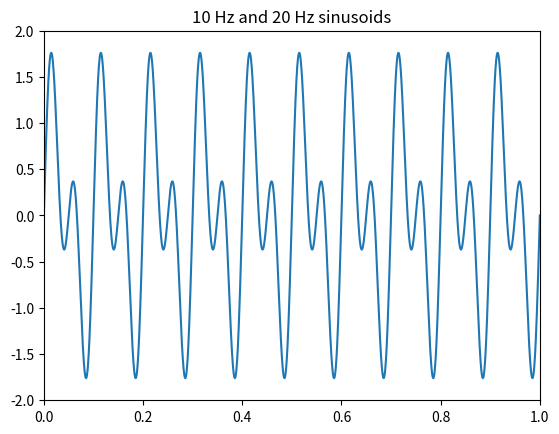
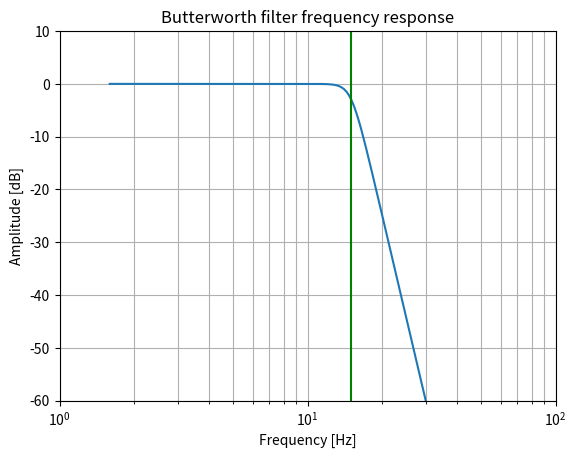
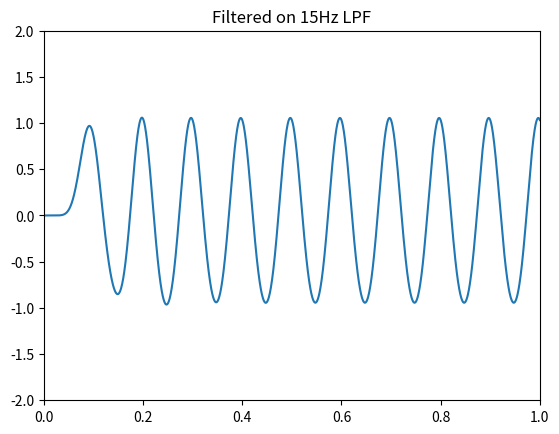

Reproduce these figures in Python, in order.
# -*- coding: utf-8 -*-
import numpy as np
import matplotlib.pyplot as plt
from scipy import signal

"""    
    Generate a signal made up of 10 Hz and 20 Hz
"""

fo = 15      #cutoff freq = 15Hz
wo = 2 * np.pi * fo
filter_order = 10

tiempo_de_simulacion = 1
t = np.linspace(0, tiempo_de_simulacion, num=2000)  # 1 second
sig = np.sin(2*np.pi*10*t) + np.sin(2*np.pi*20*t)
fig, ax1 = plt.subplots(1, 1)
ax1.plot(t, sig)
ax1.set_title('10 Hz and 20 Hz sinusoids')
ax1.axis([0, 1, -2, 2])
plt.show()

b, a = signal.butter(filter_order, wo, 'lowpass', analog=True)
print ("b coefficient:")
print (b)
print ("a coefficient:")
print (a)

######################################
# Respuesta en frecuencia del filtro #
######################################
w, h = signal.freqs(b, a)
fig, ax1 = plt.subplots(1, 1)
ax1.semilogx(w/(2*np.pi), 20 * np.log10(abs(h)))
ax1.set_title('Butterworth filter frequency response')
plt.xlabel('Frequency [Hz]')
plt.ylabel('Amplitude [dB]')
plt.margins(0, 0.1)
plt.grid(which='both', axis='both')
plt.axvline(fo, color='green') # cutoff frequency
ax1.axis([1, 100, -60, 10])
plt.show()

###############################################
# Senial de salida luego de aplicar el filtro #
###############################################
t, yout, xout = signal.lsim((b , a), sig, t)
fig, ax1 = plt.subplots(1, 1)
ax1.plot(t, yout)
ax1.set_title('Filtered on 15Hz LPF')
ax1.axis([0, 1, -2, 2])
plt.show()



